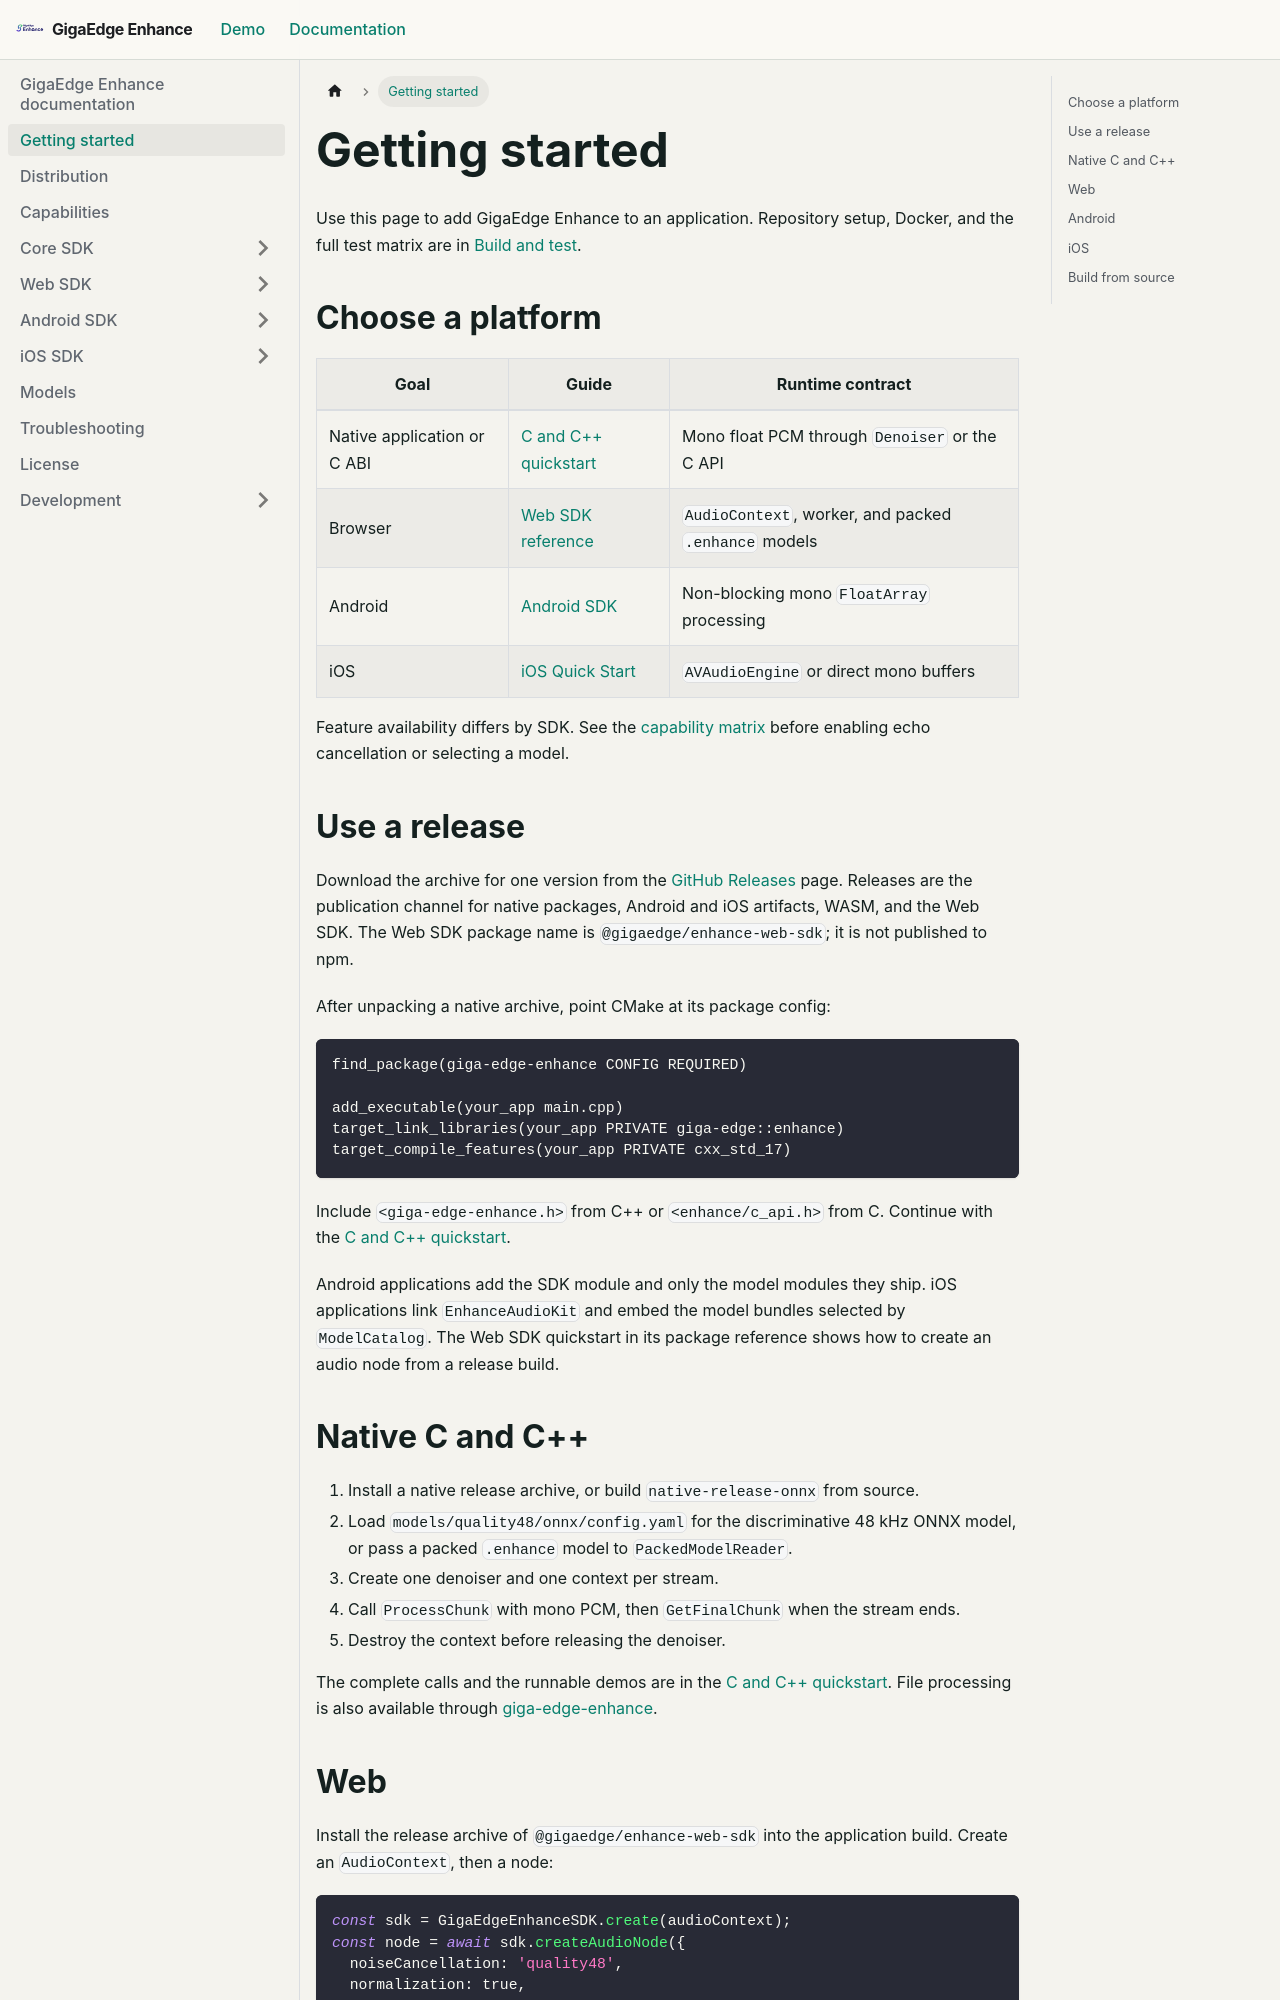

repository: salute-developers/giga-edge-enhance · page: docs/getting-started/index.html · generator: docusaurus

---
sidebar_position: 2
title: Getting started
---

# Getting started

Use this page to add GigaEdge Enhance to an application. Repository setup, Docker, and the full test
matrix are in [Build and test](development/build-and-test.md).

## Choose a platform

| Goal | Guide | Runtime contract |
| --- | --- | --- |
| Native application or C ABI | [C and C++ quickstart](core/quickstart.md) | Mono float PCM through `Denoiser` or the C API |
| Browser | [Web SDK reference](/docs/source/web/packages/web-sdk/) | `AudioContext`, worker, and packed `.enhance` models |
| Android | [Android SDK](/docs/source/android/) | Non-blocking mono `FloatArray` processing |
| iOS | [iOS Quick Start](/docs/source/ios/Sources/EnhanceAudioKit/Documentation.docc/QuickStart/) | `AVAudioEngine` or direct mono buffers |

Feature availability differs by SDK. See the [capability matrix](capabilities.md)
before enabling echo cancellation or selecting a model.

## Use a release

Download the archive for one version from the
[GitHub Releases](https://github.com/salute-developers/gigadenoiser/releases) page. Releases are the
publication channel for native packages, Android and iOS artifacts, WASM, and the Web SDK. The Web
SDK package name is `@gigaedge/enhance-web-sdk`; it is not published to npm.

After unpacking a native archive, point CMake at its package config:

```cmake
find_package(giga-edge-enhance CONFIG REQUIRED)

add_executable(your_app main.cpp)
target_link_libraries(your_app PRIVATE giga-edge::enhance)
target_compile_features(your_app PRIVATE cxx_std_17)
```

Include `<giga-edge-enhance.h>` from C++ or `<enhance/c_api.h>` from C. Continue with the
[C and C++ quickstart](core/quickstart.md).

Android applications add the SDK module and only the model modules they ship. iOS applications link
`EnhanceAudioKit` and embed the model bundles selected by `ModelCatalog`. The Web SDK quickstart
in its package reference shows how to create an audio node from a release build.
